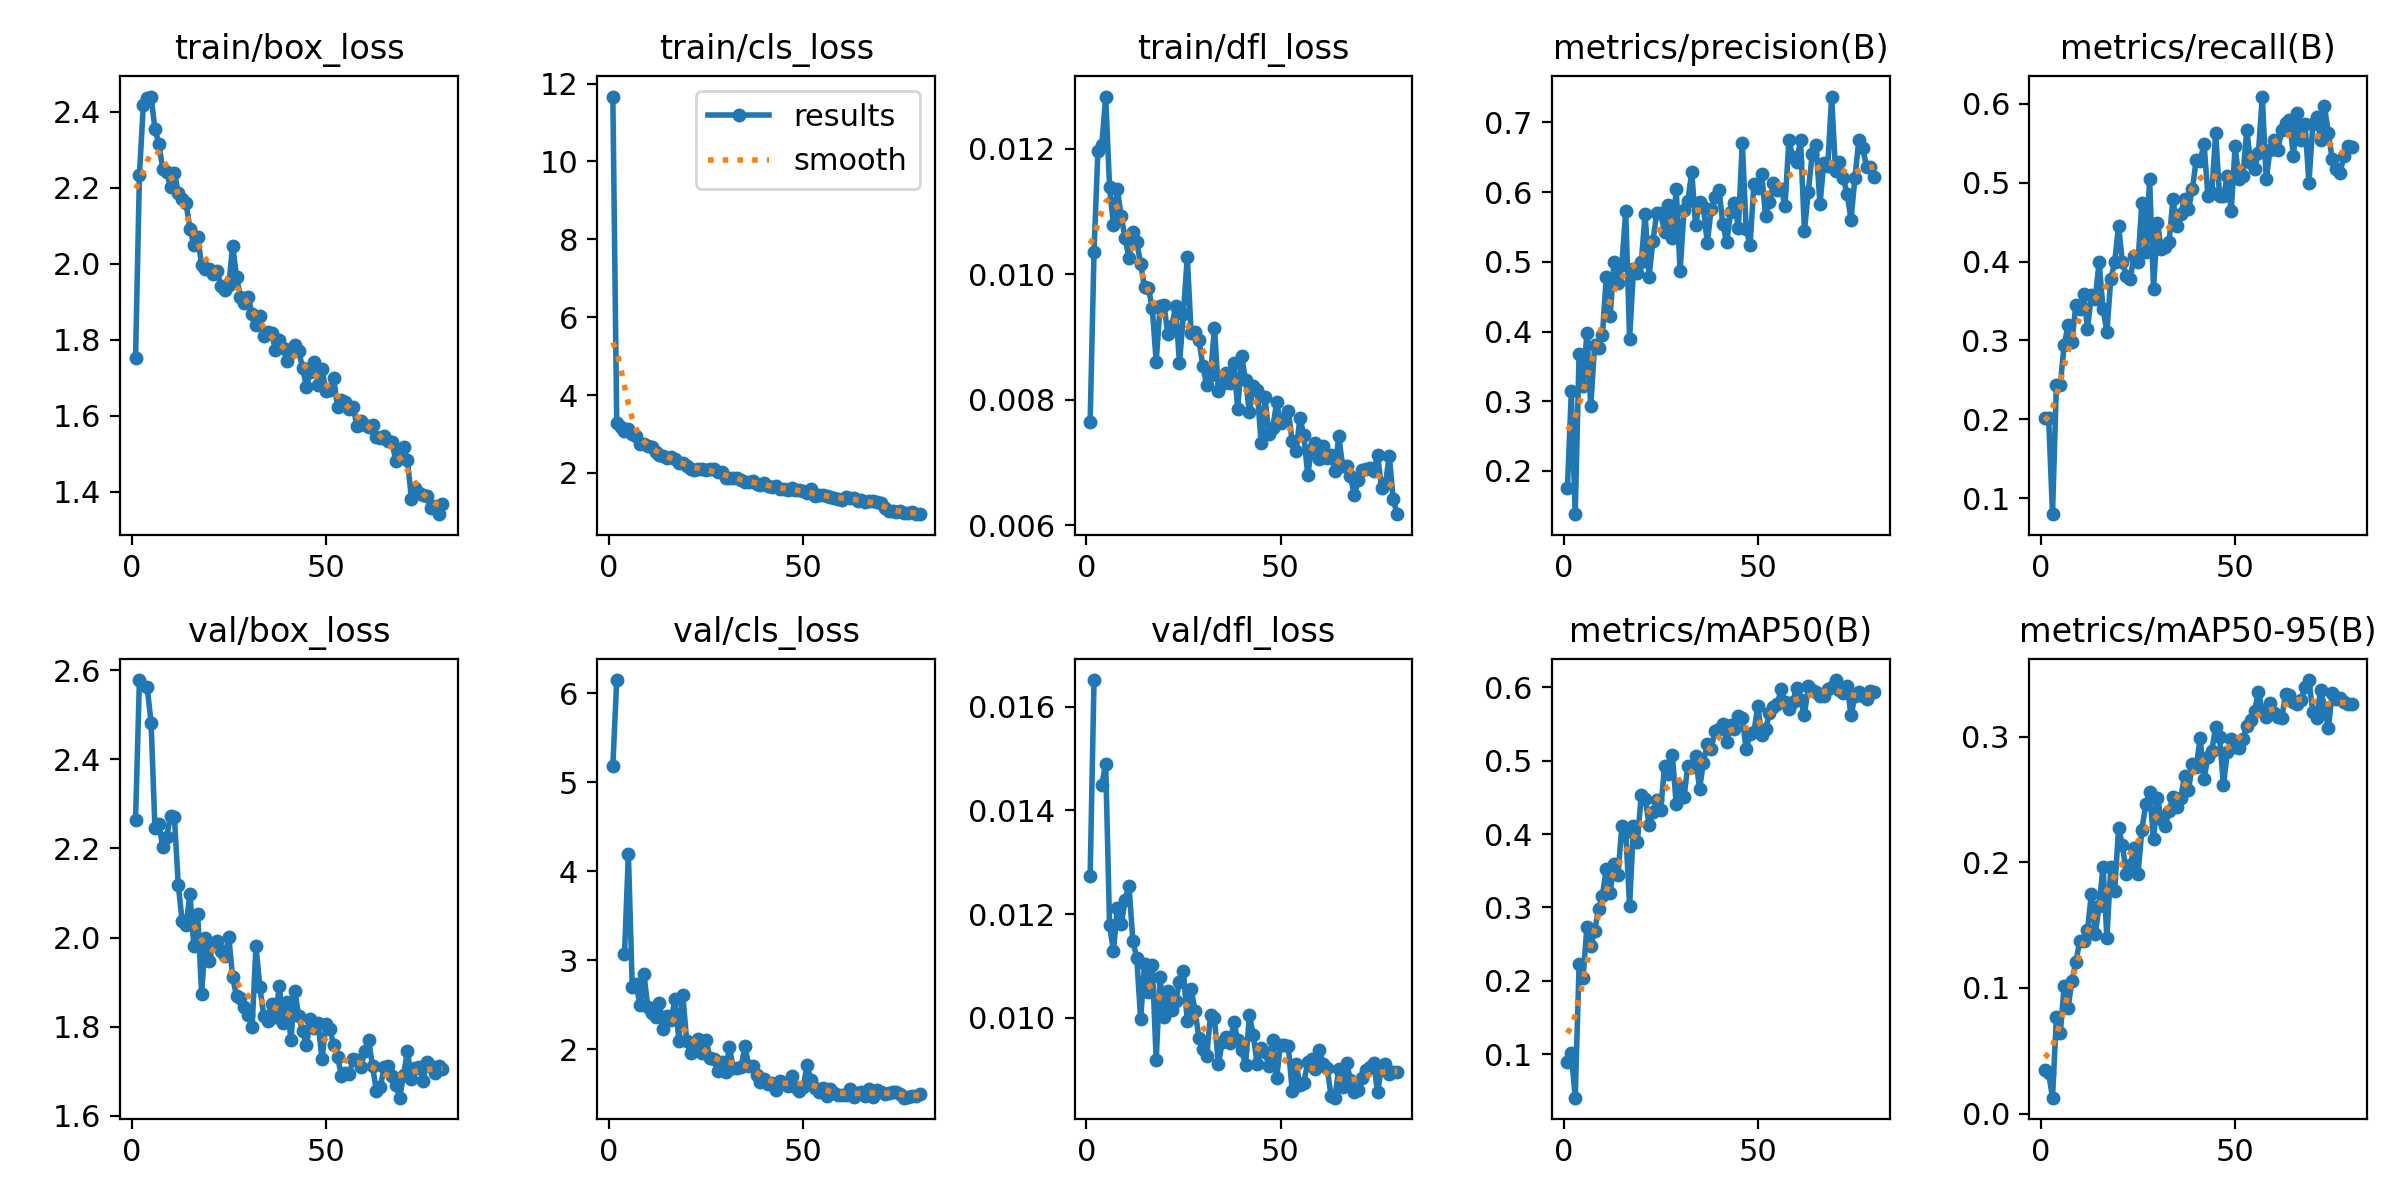

The file beside this chart, header and first rows:
epoch, time, train/box_loss, train/cls_loss, train/dfl_loss, metrics/precision(B), metrics/recall(B), metrics/mAP50(B), metrics/mAP50-95(B), val/box_loss, val/cls_loss, val/dfl_loss, lr/pg0, lr/pg1, lr/pg2
1, 70.95, 1.753, 11.67, 0.00764, 0.1757, 0.2017, 0.08935, 0.03487, 2.264, 5.182, 0.01273, 0.0006606, 0.0006606, 0.0006606
2, 138.2, 2.232, 3.273, 0.01036, 0.314, 0.2017, 0.1012, 0.03231, 2.578, 6.147, 0.01651, 0.001311, 0.001311, 0.001311
3, 368.7, 2.417, 3.175, 0.01196, 0.138, 0.07983, 0.04061, 0.01274, nan, nan, nan, 0.001945, 0.001945, 0.001945
4, 503.6, 2.436, 3.071, 0.01206, 0.3671, 0.2437, 0.2225, 0.07691, 2.562, 3.071, 0.01449, 0.001926, 0.001926, 0.001926
5, 569.1, 2.439, 3.126, 0.01283, 0.3225, 0.2437, 0.2031, 0.06381, 2.482, 4.196, 0.0149, 0.001901, 0.001901, 0.001901
6, 634.8, 2.354, 3.003, 0.01139, 0.3976, 0.2941, 0.2728, 0.1017, 2.245, 2.695, 0.01178, 0.001876, 0.001876, 0.001876
7, 700.8, 2.316, 2.939, 0.01079, 0.2928, 0.3193, 0.2478, 0.08402, 2.255, 2.732, 0.01129, 0.001852, 0.001852, 0.001852
8, 767.8, 2.249, 2.75, 0.01136, 0.3801, 0.2983, 0.2676, 0.1059, 2.203, 2.494, 0.01211, 0.001827, 0.001827, 0.001827
9, 835.4, 2.241, 2.739, 0.01092, 0.3763, 0.3445, 0.2982, 0.1204, 2.225, 2.848, 0.0118, 0.001802, 0.001802, 0.001802
10, 903.2, 2.201, 2.685, 0.01057, 0.3943, 0.3403, 0.3161, 0.1372, 2.274, 2.473, 0.01227, 0.001777, 0.001777, 0.001777
11, 971.4, 2.24, 2.668, 0.01026, 0.4788, 0.359, 0.3529, 0.137, 2.271, 2.405, 0.01254, 0.001752, 0.001752, 0.001752
12, 1039, 2.185, 2.54, 0.01067, 0.4225, 0.3151, 0.3198, 0.1458, 2.118, 2.358, 0.01148, 0.001728, 0.001728, 0.001728
13, 1109, 2.171, 2.459, 0.01051, 0.5003, 0.3571, 0.3588, 0.1751, 2.037, 2.522, 0.01116, 0.001703, 0.001703, 0.001703
14, 1177, 2.159, 2.439, 0.01017, 0.469, 0.3529, 0.3437, 0.1429, 2.028, 2.228, 0.00997, 0.001678, 0.001678, 0.001678
15, 1273, 2.092, 2.392, 0.0098, 0.4956, 0.3992, 0.4105, 0.1652, 2.098, 2.375, 0.01104, 0.001654, 0.001654, 0.001654
16, 1498, 2.05, 2.419, 0.00978, 0.5727, 0.3403, 0.4032, 0.1965, 1.982, 2.331, 0.0105, 0.001629, 0.001629, 0.001629
17, 1612, 2.069, 2.368, 0.00946, 0.3899, 0.3109, 0.302, 0.1401, 2.052, 2.564, 0.01102, 0.001604, 0.001604, 0.001604
18, 1830, 1.997, 2.265, 0.00861, 0.4891, 0.3782, 0.4106, 0.1964, 1.875, 2.095, 0.00919, 0.001579, 0.001579, 0.001579
19, 2056, 1.985, 2.255, 0.00949, 0.4845, 0.3992, 0.3891, 0.1769, 2, 2.615, 0.01079, 0.001554, 0.001554, 0.001554
20, 2145, 1.986, 2.179, 0.00951, 0.499, 0.4454, 0.4532, 0.2272, 1.948, 2.099, 0.01001, 0.00153, 0.00153, 0.00153
21, 2212, 1.974, 2.096, 0.00905, 0.5684, 0.3992, 0.4484, 0.2137, 1.984, 1.959, 0.01051, 0.001505, 0.001505, 0.001505
22, 2277, 1.981, 2.085, 0.00917, 0.4784, 0.3824, 0.4126, 0.1906, 1.993, 1.987, 0.01015, 0.00148, 0.00148, 0.00148
23, 2343, 1.942, 2.096, 0.00949, 0.5295, 0.3783, 0.4297, 0.1979, 1.971, 2.114, 0.01032, 0.001455, 0.001455, 0.001455
24, 2408, 1.931, 2.113, 0.00858, 0.5706, 0.4076, 0.446, 0.2111, 1.958, 1.958, 0.01069, 0.001431, 0.001431, 0.001431
25, 2475, 1.943, 2.085, 0.00936, 0.5702, 0.3992, 0.4325, 0.1906, 2.001, 2.108, 0.01091, 0.001406, 0.001406, 0.001406
26, 2542, 2.048, 2.094, 0.01028, 0.5423, 0.4748, 0.4929, 0.2258, 1.911, 1.901, 0.00993, 0.001381, 0.001381, 0.001381
27, 2609, 1.964, 2.092, 0.00906, 0.581, 0.4118, 0.4824, 0.246, 1.868, 1.889, 0.01055, 0.001357, 0.001357, 0.001357
28, 2676, 1.913, 2.021, 0.00908, 0.5338, 0.5042, 0.5079, 0.2561, 1.866, 1.756, 0.01014, 0.001332, 0.001332, 0.001332
29, 2744, 1.897, 2.019, 0.00896, 0.6043, 0.3658, 0.4406, 0.2184, 1.843, 1.855, 0.00961, 0.001307, 0.001307, 0.001307
30, 2809, 1.912, 1.871, 0.00854, 0.4861, 0.4491, 0.4638, 0.2514, 1.826, 1.746, 0.00939, 0.001282, 0.001282, 0.001282
31, 2875, 1.868, 1.865, 0.00824, 0.5737, 0.416, 0.4507, 0.2343, 1.799, 2.028, 0.00927, 0.001257, 0.001257, 0.001257
32, 2942, 1.839, 1.877, 0.0084, 0.5872, 0.4184, 0.4931, 0.2287, 1.982, 1.785, 0.01006, 0.001233, 0.001233, 0.001233
33, 3009, 1.862, 1.879, 0.00915, 0.6291, 0.4244, 0.491, 0.2407, 1.889, 1.79, 0.00999, 0.001208, 0.001208, 0.001208
34, 3077, 1.81, 1.82, 0.00814, 0.5522, 0.479, 0.5062, 0.2521, 1.825, 1.798, 0.0091, 0.001183, 0.001183, 0.001183
35, 3144, 1.82, 1.763, 0.00825, 0.5862, 0.4454, 0.4613, 0.2439, 1.814, 2.032, 0.00953, 0.001159, 0.001159, 0.001159
36, 3210, 1.817, 1.779, 0.00843, 0.5782, 0.4608, 0.4975, 0.2511, 1.852, 1.809, 0.00963, 0.001134, 0.001134, 0.001134
37, 3276, 1.774, 1.788, 0.00827, 0.5267, 0.479, 0.5225, 0.2688, 1.821, 1.817, 0.00952, 0.001109, 0.001109, 0.001109
38, 3342, 1.799, 1.722, 0.00859, 0.5756, 0.4664, 0.5164, 0.2572, 1.89, 1.71, 0.00991, 0.001084, 0.001084, 0.001084
39, 3409, 1.777, 1.701, 0.00785, 0.5928, 0.4916, 0.541, 0.2781, 1.808, 1.636, 0.00957, 0.001059, 0.001059, 0.001059
40, 3476, 1.745, 1.73, 0.0087, 0.6029, 0.5294, 0.5434, 0.2759, 1.855, 1.671, 0.00938, 0.001035, 0.001035, 0.001035
41, 3544, 1.774, 1.654, 0.00831, 0.554, 0.527, 0.5504, 0.2991, 1.77, 1.615, 0.00909, 0.00101, 0.00101, 0.00101
42, 3612, 1.787, 1.627, 0.0078, 0.5278, 0.5496, 0.5255, 0.2666, 1.881, 1.623, 0.01005, 0.0009853, 0.0009853, 0.0009853
43, 3680, 1.771, 1.675, 0.00822, 0.5715, 0.4832, 0.5484, 0.2834, 1.824, 1.548, 0.00966, 0.0009605, 0.0009605, 0.0009605
44, 3746, 1.725, 1.584, 0.00816, 0.5845, 0.4874, 0.5432, 0.2888, 1.79, 1.65, 0.0091, 0.0009357, 0.0009357, 0.0009357
45, 3813, 1.677, 1.598, 0.00732, 0.549, 0.5626, 0.5604, 0.3075, 1.759, 1.626, 0.00942, 0.000911, 0.000911, 0.000911
46, 3879, 1.715, 1.565, 0.00804, 0.671, 0.4832, 0.5579, 0.2995, 1.817, 1.591, 0.00934, 0.0008862, 0.0008862, 0.0008862
47, 3945, 1.742, 1.61, 0.00745, 0.5474, 0.4827, 0.5157, 0.2613, 1.798, 1.699, 0.00907, 0.0008615, 0.0008615, 0.0008615
48, 4011, 1.682, 1.565, 0.00755, 0.5234, 0.5084, 0.5363, 0.2876, 1.808, 1.577, 0.00958, 0.0008368, 0.0008368, 0.0008368
49, 4078, 1.724, 1.556, 0.00796, 0.6119, 0.4638, 0.5389, 0.298, 1.727, 1.527, 0.00884, 0.000812, 0.000812, 0.000812
50, 4144, 1.664, 1.523, 0.00763, 0.6062, 0.5462, 0.5745, 0.292, 1.806, 1.579, 0.00948, 0.0007872, 0.0007872, 0.0007872
51, 4209, 1.667, 1.495, 0.0077, 0.6253, 0.5042, 0.5345, 0.2913, 1.796, 1.818, 0.00948, 0.0007625, 0.0007625, 0.0007625
52, 4275, 1.699, 1.575, 0.00782, 0.5654, 0.5084, 0.5429, 0.2979, 1.76, 1.655, 0.00946, 0.0007378, 0.0007378, 0.0007378
53, 4340, 1.624, 1.399, 0.00735, 0.5853, 0.5672, 0.5651, 0.3086, 1.732, 1.564, 0.00859, 0.000713, 0.000713, 0.000713
54, 4406, 1.642, 1.43, 0.00718, 0.6123, 0.5252, 0.5736, 0.3132, 1.69, 1.524, 0.00911, 0.0006882, 0.0006882, 0.0006882
55, 4472, 1.637, 1.445, 0.00771, 0.6033, 0.5176, 0.577, 0.3204, 1.696, 1.563, 0.00871, 0.0006635, 0.0006635, 0.0006635
56, 4537, 1.619, 1.404, 0.00744, 0.605, 0.5378, 0.5976, 0.3354, 1.694, 1.471, 0.00875, 0.0006387, 0.0006387, 0.0006387
57, 4603, 1.623, 1.39, 0.00681, 0.5798, 0.6092, 0.5795, 0.3203, 1.727, 1.552, 0.00914, 0.000614, 0.000614, 0.000614
58, 4669, 1.573, 1.356, 0.00721, 0.6744, 0.5042, 0.5706, 0.3156, 1.726, 1.512, 0.0092, 0.0005893, 0.0005893, 0.0005893
59, 4735, 1.588, 1.339, 0.00732, 0.6498, 0.542, 0.5796, 0.3266, 1.71, 1.485, 0.00901, 0.0005645, 0.0005645, 0.0005645
60, 4800, 1.577, 1.311, 0.00706, 0.6438, 0.5544, 0.5995, 0.319, 1.746, 1.482, 0.00937, 0.0005397, 0.0005397, 0.0005397
... 20 more rows
